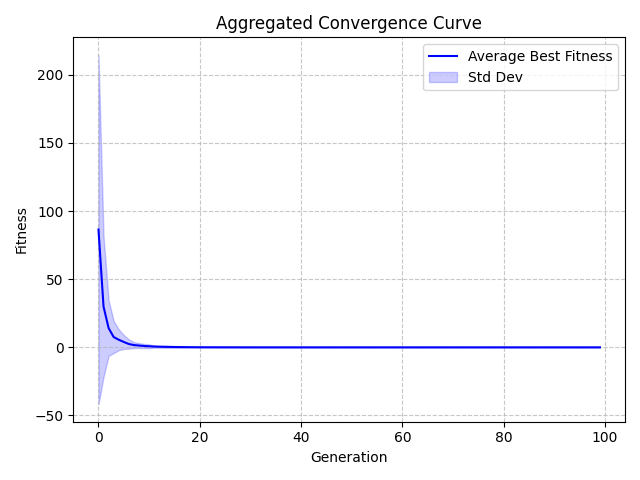

The data file committed next to this chart (first rows):
Generation, Value, StdDev
0, 86.45, 128.2
1, 29.88, 51.46
2, 14.13, 20.34
3, 7.539, 11.78
4, 5.584, 7.586
5, 3.928, 5.131
6, 2.429, 3.393
7, 1.66, 2.143
8, 1.316, 1.792
9, 0.9721, 1.521
10, 0.7917, 1.393
11, 0.5693, 0.8703
12, 0.4561, 0.7666
13, 0.382, 0.7299
14, 0.3123, 0.6716
15, 0.241, 0.5558
16, 0.186, 0.4901
17, 0.1596, 0.4283
18, 0.1127, 0.2635
19, 0.08955, 0.244
20, 0.06374, 0.1569
21, 0.05152, 0.1476
22, 0.04765, 0.1459
23, 0.04126, 0.1394
24, 0.03462, 0.1211
25, 0.02759, 0.08621
26, 0.02337, 0.07699
27, 0.01503, 0.04109
28, 0.01408, 0.04065
29, 0.01271, 0.03862
30, 0.01073, 0.03544
31, 0.005217, 0.01154
32, 0.004466, 0.01015
33, 0.003096, 0.007091
34, 0.002775, 0.006579
35, 0.002529, 0.006524
36, 0.002488, 0.006518
37, 0.00173, 0.003103
38, 0.001656, 0.003075
39, 0.001512, 0.002823
40, 0.001479, 0.00278
41, 0.001379, 0.002481
42, 0.001272, 0.002474
43, 0.001145, 0.002263
44, 0.001028, 0.002184
45, 0.001001, 0.002175
46, 0.0009951, 0.002171
47, 0.000993, 0.002172
48, 0.0009816, 0.002173
49, 0.0007824, 0.001593
50, 0.0007669, 0.001596
51, 0.0007403, 0.001591
52, 0.0007399, 0.001591
53, 0.0006189, 0.001302
54, 0.0006121, 0.001303
55, 0.0006103, 0.001303
56, 0.0005446, 0.001204
57, 0.0005443, 0.001204
58, 0.0004532, 0.001084
59, 0.0004257, 0.001046
... 40 more rows
